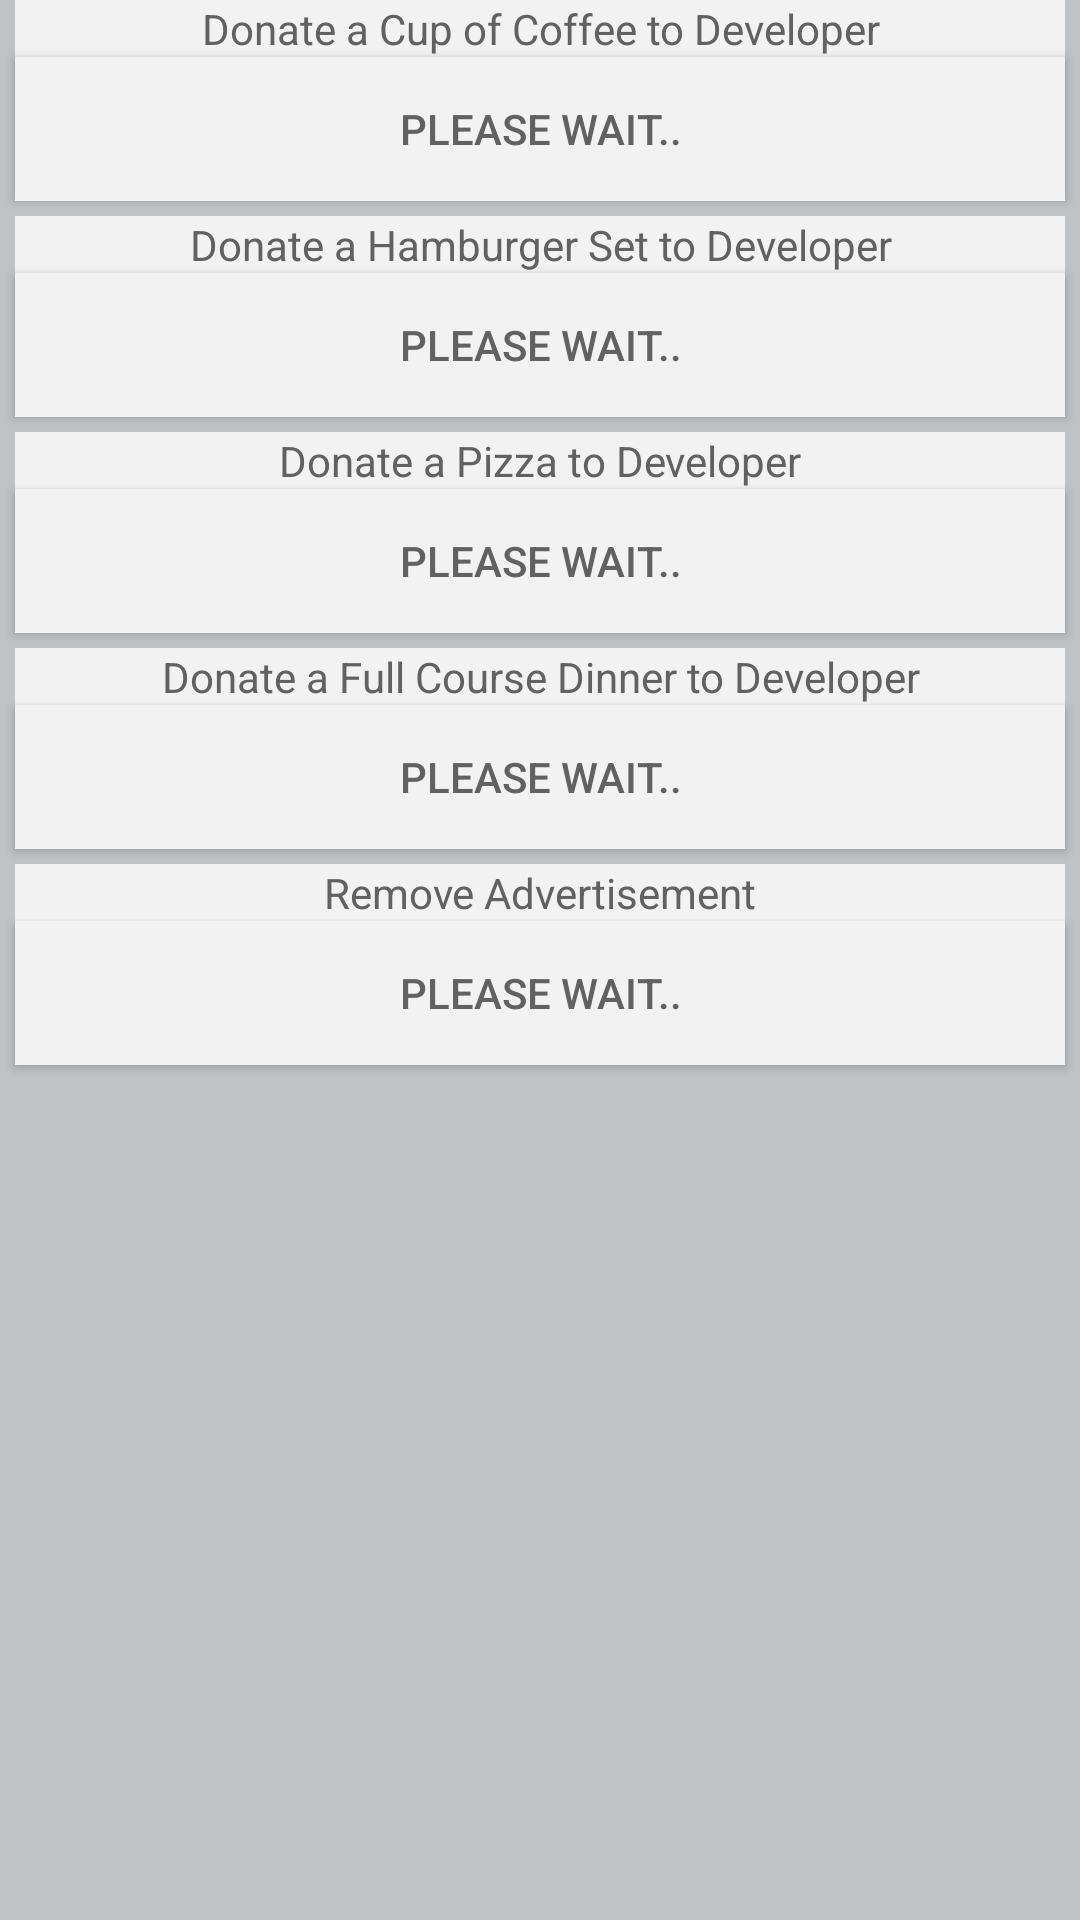

Produce the Android XML layout that renders to this screen, including the resource entries it uses.
<!-- AndroidManifest.xml: application theme AppTheme -->
<!-- res/layout/activity_billing.xml -->
<LinearLayout
	xmlns:android="http://schemas.android.com/apk/res/android"
    android:layout_width="fill_parent"
    android:layout_height="fill_parent"
	android:orientation="vertical"
	android:background="#c0c3c6"
	android:gravity="top">
	
	<TextView
		android:gravity="center"
		android:layout_marginLeft="5dp"
		android:layout_marginRight="5dp"
		android:layout_width="fill_parent"
		android:layout_height="wrap_content"
		android:text="@string/donate_1000"
		android:textColor="#616161"
		android:background="#f2f2f2"/>
	
	<Button
		android:layout_marginLeft="5dp"
		android:layout_marginRight="5dp"
		android:layout_width="fill_parent"
		android:layout_height="wrap_content"
		android:text="@string/donate_wait"
		android:textColor="#616161"
		android:background="#f2f2f2"
		android:id="@+id/donate1"
		android:onClick="donate1"/>
	
	<View
		android:layout_width="match_parent"
		android:layout_height="5dp"
		android:background="#00000000"/>
	
	<TextView
		android:gravity="center"
		android:layout_marginLeft="5dp"
		android:layout_marginRight="5dp"
		android:layout_width="fill_parent"
		android:layout_height="wrap_content"
		android:text="@string/donate_5000"
		android:textColor="#616161"
		android:background="#f2f2f2"/>
	
	<Button
		android:layout_marginLeft="5dp"
		android:layout_marginRight="5dp"
		android:layout_width="fill_parent"
		android:layout_height="wrap_content"
		android:text="@string/donate_wait"
		android:textColor="#616161"
		android:background="#f2f2f2"
		android:id="@+id/donate2"
		android:onClick="donate2"/>
	
	<View
		android:layout_width="match_parent"
		android:layout_height="5dp"
		android:background="#00000000"/>
	
	<TextView
		android:gravity="center"
		android:layout_marginLeft="5dp"
		android:layout_marginRight="5dp"
		android:layout_width="fill_parent"
		android:layout_height="wrap_content"
		android:text="@string/donate_10000"
		android:textColor="#616161"
		android:background="#f2f2f2"/>
	
	<Button
		android:layout_marginLeft="5dp"
		android:layout_marginRight="5dp"
		android:layout_width="fill_parent"
		android:layout_height="wrap_content"
		android:text="@string/donate_wait"
		android:textColor="#616161"
		android:background="#f2f2f2"
		android:id="@+id/donate3"
		android:onClick="donate3"/>
	
	<View
		android:layout_width="match_parent"
		android:layout_height="5dp"
		android:background="#00000000"/>
	
	<TextView
		android:gravity="center"
		android:layout_marginLeft="5dp"
		android:layout_marginRight="5dp"
		android:layout_width="fill_parent"
		android:layout_height="wrap_content"
		android:text="@string/donate_50000"
		android:textColor="#616161"
		android:background="#f2f2f2"/>
	
	<Button
		android:layout_marginLeft="5dp"
		android:layout_marginRight="5dp"
		android:layout_width="fill_parent"
		android:layout_height="wrap_content"
		android:text="@string/donate_wait"
		android:textColor="#616161"
		android:background="#f2f2f2"
		android:id="@+id/donate4"
		android:onClick="donate4"/>
	
	<View
		android:layout_width="match_parent"
		android:layout_height="5dp"
		android:background="#00000000"/>
	
	<TextView
		android:gravity="center"
		android:layout_marginLeft="5dp"
		android:layout_marginRight="5dp"
		android:layout_width="fill_parent"
		android:layout_height="wrap_content"
		android:text="@string/donate_remove_advertisement"
		android:textColor="#616161"
		android:background="#f2f2f2"/>
	
	<Button
		android:layout_marginLeft="5dp"
		android:layout_marginRight="5dp"
		android:layout_width="fill_parent"
		android:layout_height="wrap_content"
		android:text="@string/donate_wait"
		android:textColor="#616161"
		android:background="#f2f2f2"
		android:id="@+id/ad_remove"
		android:onClick="ad_remove"/>
    
</LinearLayout>
<!-- resources referenced by this layout -->
<resources>
  <string name="donate_1000">Donate a Cup of Coffee to Developer</string>
  <string name="donate_10000">Donate a Pizza to Developer</string>
  <string name="donate_5000">Donate a Hamburger Set to Developer</string>
  <string name="donate_50000">Donate a Full Course Dinner to Developer</string>
  <string name="donate_remove_advertisement">Remove Advertisement</string>
  <string name="donate_wait">Please Wait..</string>
  <style name="AppTheme" parent="Theme.AppCompat.Light.DarkActionBar">
  	</style>
</resources>
